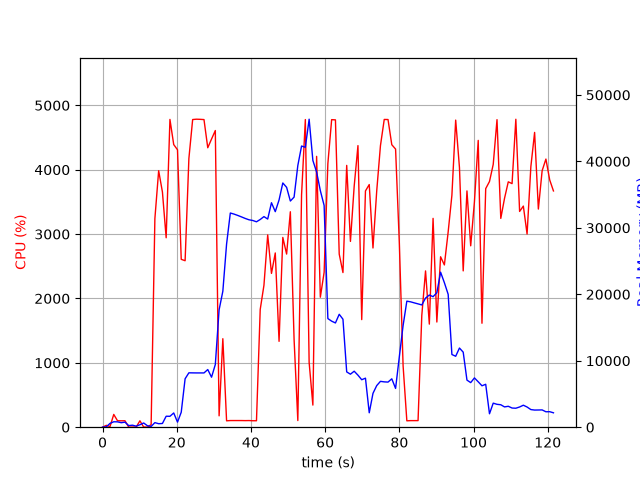

The data file committed next to this chart (first rows):
elapsed_time, nproc, cpu, mem_real, mem_virtual
3.62396240234375e-05, 1, 0.0, 7.699, 3185
1.006, 2, 28.8, 56.96, 169.5
2.014, 4, 9.9, 570, 2180
3.022, 4, 198.4, 817.7, 2470
4.03, 4, 100.3, 804.3, 2472
5.037, 3, 99.3, 676.7, 2027
6.044, 3, 100.2, 759.9, 2139
7.052, 3, 1.0, 241.6, 1465
8.059, 3, 2.0, 302, 1527
9.067, 3, 2.0, 160, 1391
10.07, 3, 99.2, 365.8, 1601
11.08, 5, 3.0, 636.8, 2455
12.09, 3, 1.0, 218.8, 1460
13.1, 1, 40.7, 119.1, 422.7
14.11, 1, 3240, 687.5, 4731
15.12, 1, 3984, 524.6, 4767
16.14, 1, 3654, 559.6, 5339
17.15, 1, 2943, 1650, 6619
18.17, 1, 4781, 1640, 6619
19.18, 1, 4391, 2142, 8163
20.2, 1, 4310, 762.7, 8675
21.21, 1, 2608, 2253, 8703
22.25, 1, 2586, 7286, 18229
23.27, 1, 4174, 8183, 18229
24.29, 1, 4780, 8174, 18229
25.31, 1, 4785, 8166, 18229
26.32, 1, 4783, 8166, 18229
27.34, 1, 4779, 8166, 18229
28.36, 1, 4341, 8674, 18229
29.38, 1, 4477, 7524, 18229
30.4, 1, 4609, 9433, 21693
31.42, 1, 176.7, 17660, 32023
32.42, 1, 1375, 20458, 52503
33.43, 1, 99.2, 27552, 52503
34.44, 1, 103.2, 32229, 52503
35.45, 1, 103.3, 32066, 52503
36.45, 1, 103.3, 31862, 52503
37.46, 1, 103.2, 31641, 52503
38.47, 1, 102.2, 31409, 52503
39.48, 1, 103.2, 31209, 52503
40.48, 1, 100.4, 31105, 52503
41.49, 1, 100.3, 30908, 52503
42.5, 1, 1829, 31255, 52503
43.5, 1, 2206, 31689, 52503
44.52, 1, 2987, 31321, 52503
45.53, 1, 2389, 33778, 52503
46.56, 1, 2707, 32433, 52503
47.58, 1, 1334, 34193, 77079
48.59, 1, 2948, 36751, 77079
49.61, 1, 2690, 36092, 77079
50.62, 1, 3347, 34031, 77079
51.63, 1, 1362, 34625, 77079
52.63, 1, 103.3, 39377, 77079
53.64, 1, 3609, 42306, 77079
54.66, 1, 4780, 42119, 77079
55.68, 1, 1006, 46345, 77867
56.69, 1, 343.6, 40138, 77867
57.7, 1, 4208, 38394, 77867
58.7, 1, 2019, 35595, 77867
59.72, 1, 2406, 33364, 77867
... 61 more rows
